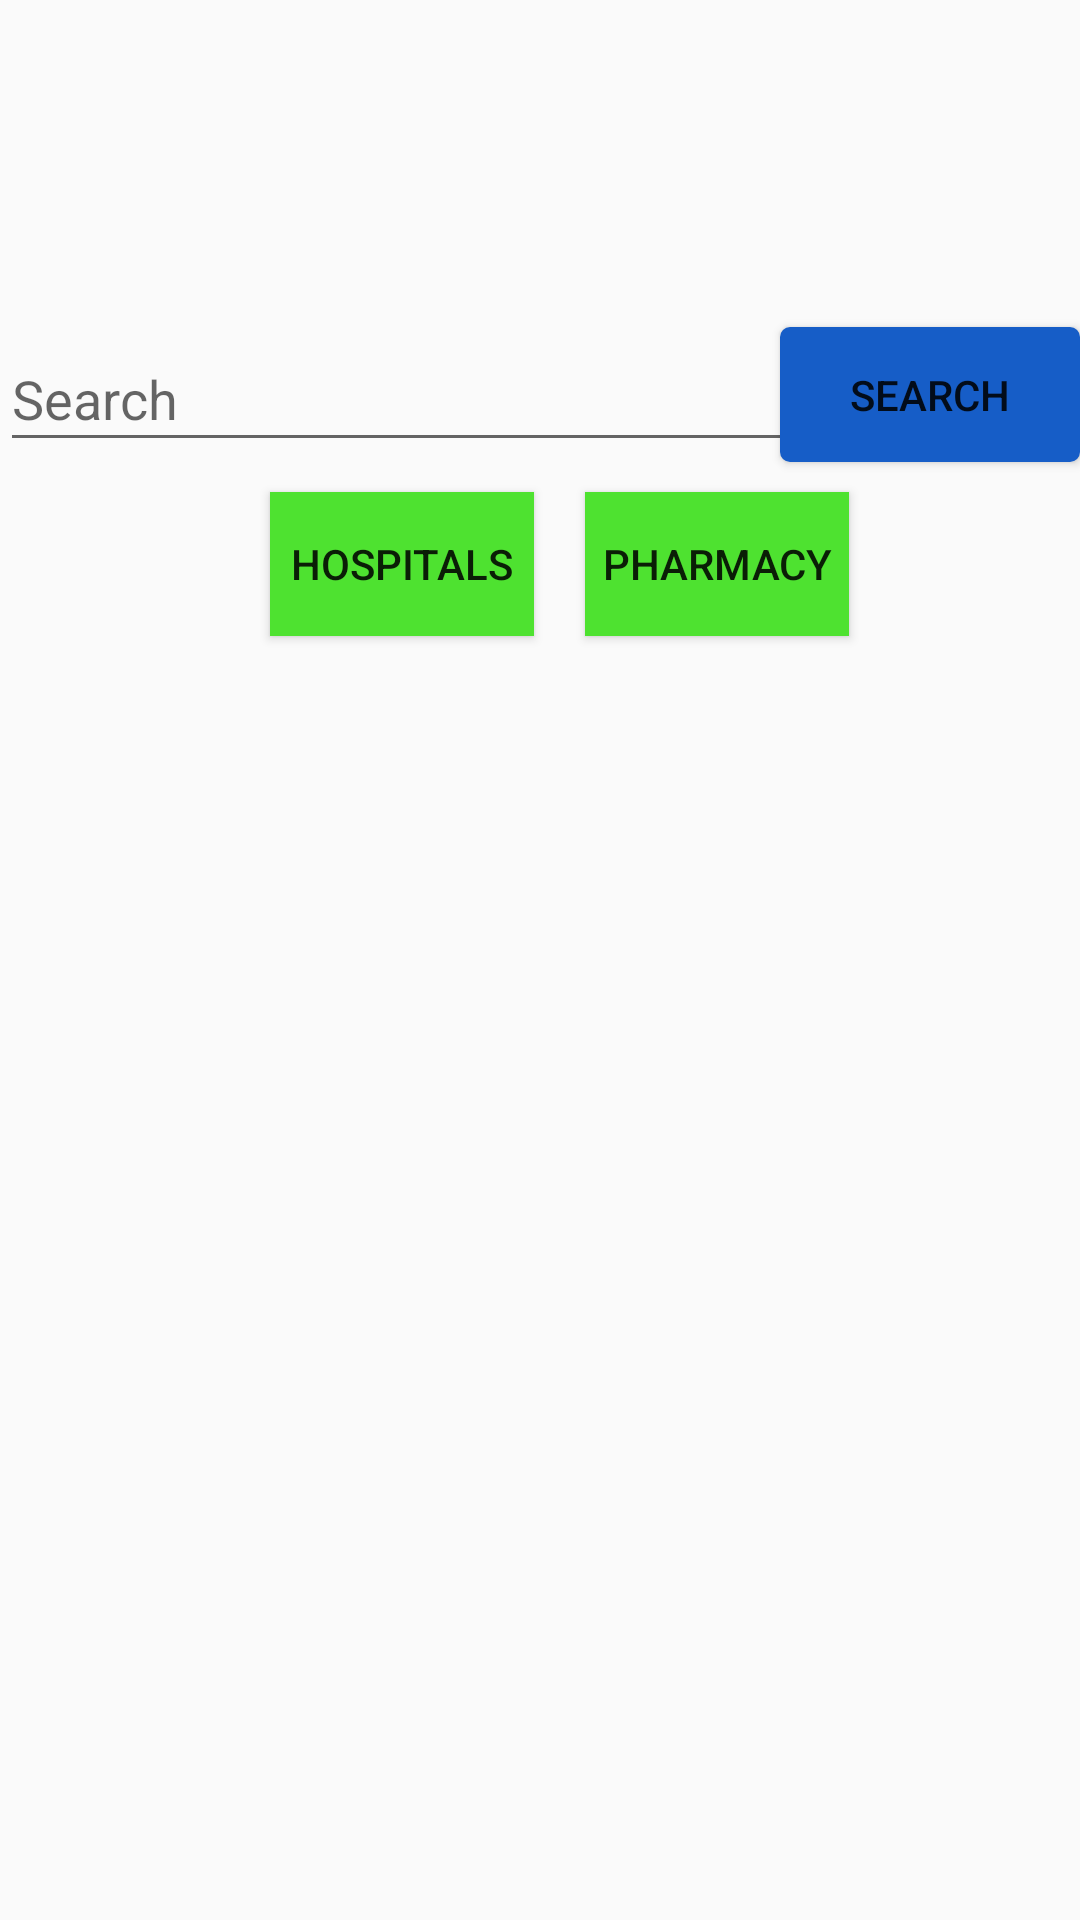

Write the Android layout XML for this screen, with the resource values it uses.
<!-- AndroidManifest.xml: application theme AppTheme -->
<!-- res/layout/edited.xml -->
<?xml version="1.0" encoding="utf-8"?>
<RelativeLayout xmlns:android="http://schemas.android.com/apk/res/android"
    android:layout_width="match_parent" android:layout_height="match_parent">



    <EditText
        android:id="@+id/TF_location"
        android:layout_width="290dp"
        android:layout_height="45dp"
        android:layout_alignParentStart="true"
        android:layout_alignTop="@+id/B_search"
        android:ems="10"
        android:hint="Search"
        android:inputType="textPersonName" />

    <Button
        android:id="@+id/B_search"
        android:layout_width="100dp"
        android:layout_height="45dp"
        android:layout_alignParentEnd="true"
        android:layout_alignParentTop="true"
        android:layout_marginTop="109dp"
        android:onClick="onClick"
        android:text="Search"
        android:background="@drawable/drawable"/>

    <Button
        android:layout_marginTop="10dp"
        android:id="@+id/B_hopistals"
        android:layout_width="wrap_content"
        android:layout_height="wrap_content"
        android:layout_alignParentStart="true"
        android:onClick="onClick"
        android:layout_below="@+id/TF_location"

        android:text="Hospitals"
        android:background="#4ee230"
        android:layout_marginLeft="90dp"
       />

    <Button
        android:id="@+id/B_pharmacy"
        android:layout_width="wrap_content"
        android:layout_height="wrap_content"
        android:layout_alignBaseline="@+id/B_hopistals"
        android:layout_alignBottom="@+id/B_hopistals"
        android:layout_alignEnd="@+id/TF_location"
        android:layout_marginEnd="7dp"
        android:onClick="onClick"
        android:background="#4ee230"

        android:text="pharmacy" />


</RelativeLayout>
<!-- resources referenced by this layout -->
<resources>
  <!-- drawable drawable (drawable) -->
  <?xml version="1.0" encoding="utf-8"?>
  <selector xmlns:android="http://schemas.android.com/apk/res/android">
      <item>
          <shape xmlns:app="http://schemas.android.com/apk/res-auto"
              android:shape="rectangle">
              <solid android:color="#165dc7"></solid>
              <corners android:radius="10px"></corners>
          </shape>
      </item>
  </selector>
  <style name="AppTheme" parent="Theme.AppCompat.Light.NoActionBar">
          
          <item name="colorPrimary">#fb9210</item>
          <item name="colorPrimaryDark">#fd9310</item>
          <item name="colorAccent">@color/colorAccent</item>
      </style>
  <color name="colorAccent">#232322</color>
</resources>
